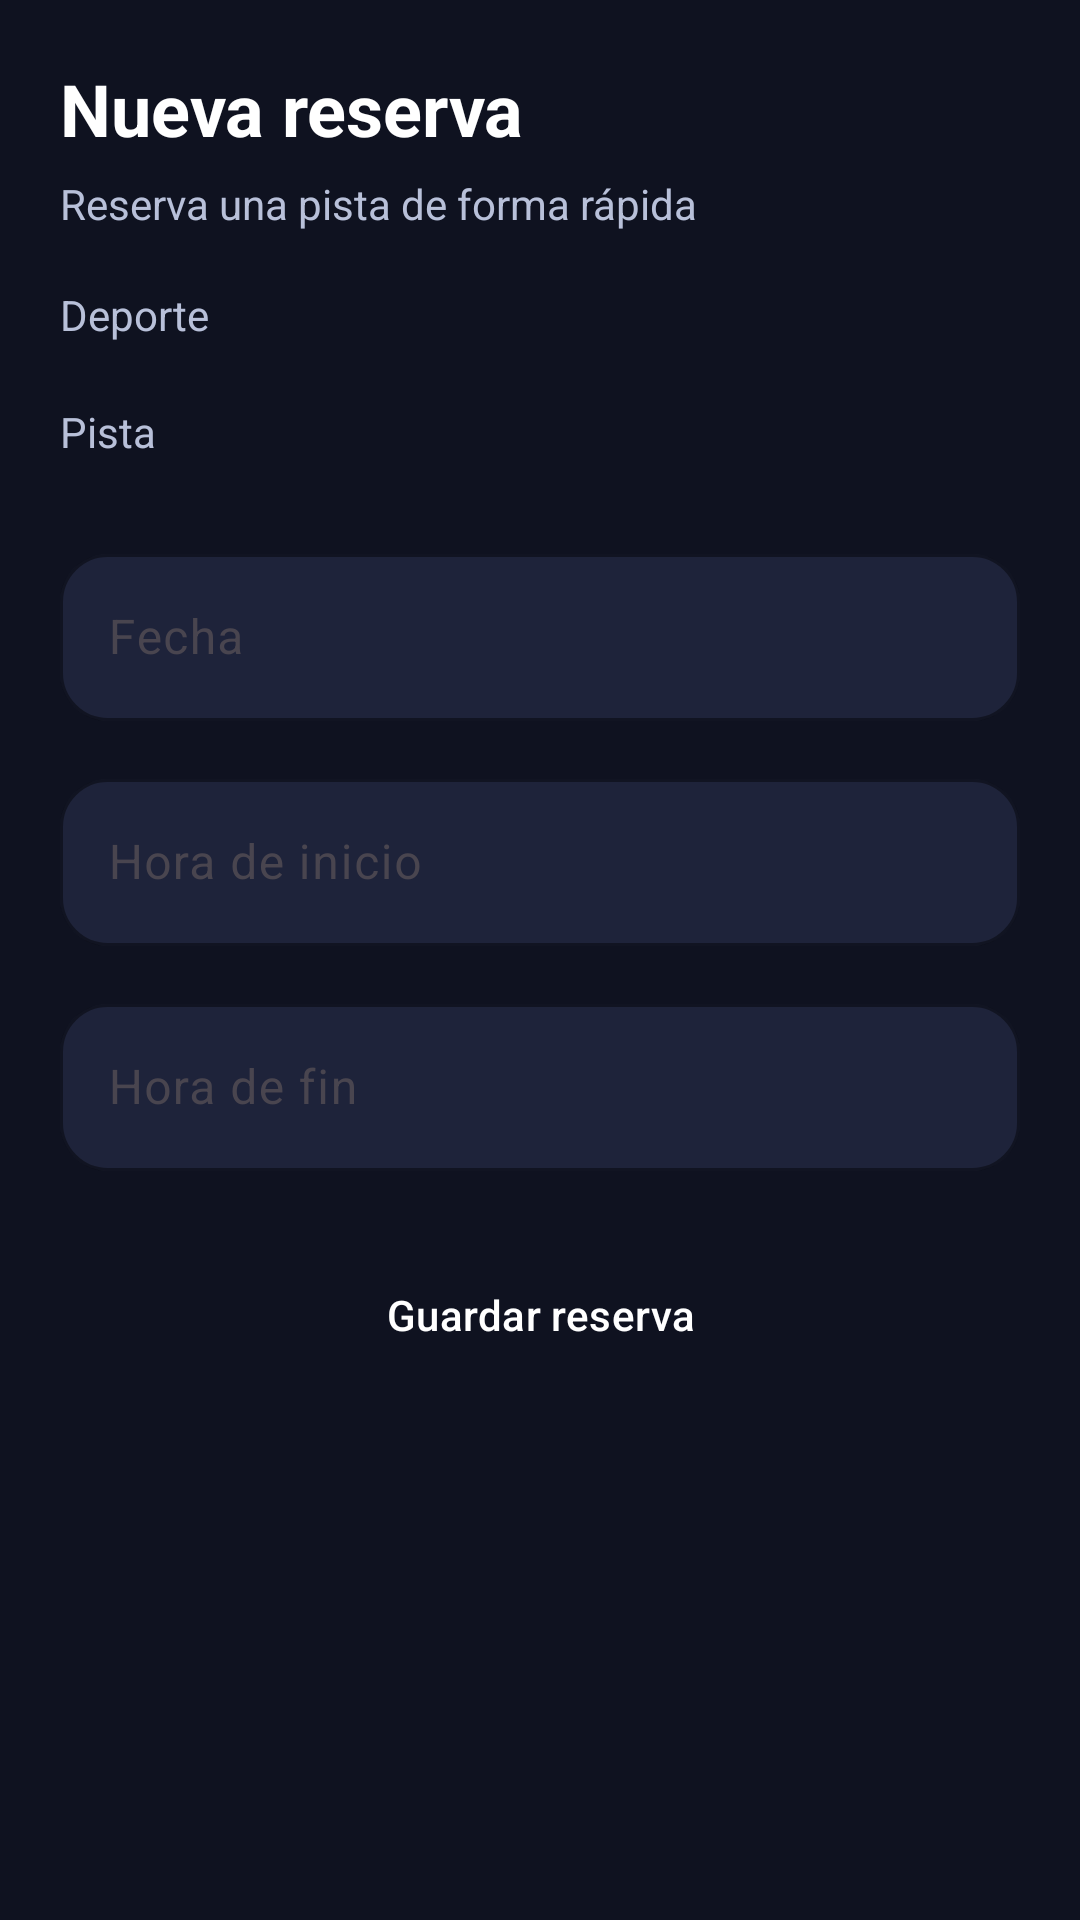

Write the Android layout XML for this screen, with the resource values it uses.
<!-- AndroidManifest.xml: application theme Theme.Rivange -->
<!-- res/layout/activity_new_reservation.xml -->
<?xml version="1.0" encoding="utf-8"?>
<ScrollView xmlns:android="http://schemas.android.com/apk/res/android"
    xmlns:app="http://schemas.android.com/apk/res-auto"
    android:layout_width="match_parent"
    android:layout_height="match_parent"
    android:background="@drawable/bg_screen"
    android:fillViewport="true">

    <LinearLayout
        android:layout_width="match_parent"
        android:layout_height="wrap_content"
        android:orientation="vertical"
        android:padding="20dp">

        <TextView
            android:layout_width="wrap_content"
            android:layout_height="wrap_content"
            android:text="Nueva reserva"
            android:textColor="@color/text_primary"
            android:textSize="24sp"
            android:textStyle="bold" />

        <TextView
            android:layout_width="wrap_content"
            android:layout_height="wrap_content"
            android:layout_marginTop="6dp"
            android:text="Reserva una pista de forma rápida"
            android:textColor="@color/text_secondary" />

        <TextView
            android:layout_width="wrap_content"
            android:layout_height="wrap_content"
            android:layout_marginTop="18dp"
            android:text="Deporte"
            android:textColor="@color/text_secondary" />

        <Spinner
            android:id="@+id/spinnerSports"
            android:layout_width="match_parent"
            android:layout_height="wrap_content"
            android:layout_marginTop="8dp"
            android:background="@drawable/bg_input" />

        <TextView
            android:layout_width="wrap_content"
            android:layout_height="wrap_content"
            android:layout_marginTop="12dp"
            android:text="Pista"
            android:textColor="@color/text_secondary" />

        <Spinner
            android:id="@+id/spinnerCourts"
            android:layout_width="match_parent"
            android:layout_height="wrap_content"
            android:layout_marginTop="8dp"
            android:background="@drawable/bg_input" />

        <com.google.android.material.textfield.TextInputLayout
            android:id="@+id/tilReservationDate"
            style="@style/Widget.Material3.TextInputLayout.OutlinedBox"
            android:layout_width="match_parent"
            android:layout_height="wrap_content"
            android:layout_marginTop="18dp"
            app:boxBackgroundColor="@color/background_surface_light"
            app:boxCornerRadiusBottomEnd="16dp"
            app:boxCornerRadiusBottomStart="16dp"
            app:boxCornerRadiusTopEnd="16dp"
            app:boxCornerRadiusTopStart="16dp"
            app:boxStrokeColor="@color/rivange_primary"
            app:hintTextColor="@color/text_hint"
            app:endIconDrawable="@android:drawable/ic_menu_today">

            <com.google.android.material.textfield.TextInputEditText
                android:id="@+id/etReservationDate"
                android:layout_width="match_parent"
                android:layout_height="wrap_content"
                android:focusable="false"
                android:clickable="true"
                android:hint="Fecha"
                android:inputType="none"
                android:textColor="@color/text_primary"
                android:textColorHint="@color/text_hint" />
        </com.google.android.material.textfield.TextInputLayout>

        <com.google.android.material.textfield.TextInputLayout
            android:id="@+id/tilReservationStart"
            style="@style/Widget.Material3.TextInputLayout.OutlinedBox"
            android:layout_width="match_parent"
            android:layout_height="wrap_content"
            android:layout_marginTop="14dp"
            app:boxBackgroundColor="@color/background_surface_light"
            app:boxCornerRadiusBottomEnd="16dp"
            app:boxCornerRadiusBottomStart="16dp"
            app:boxCornerRadiusTopEnd="16dp"
            app:boxCornerRadiusTopStart="16dp"
            app:boxStrokeColor="@color/rivange_primary"
            app:hintTextColor="@color/text_hint"
            app:endIconDrawable="@android:drawable/ic_menu_recent_history">

            <com.google.android.material.textfield.TextInputEditText
                android:id="@+id/etReservationStart"
                android:layout_width="match_parent"
                android:layout_height="wrap_content"
                android:focusable="false"
                android:clickable="true"
                android:hint="Hora de inicio"
                android:inputType="none"
                android:textColor="@color/text_primary"
                android:textColorHint="@color/text_hint" />
        </com.google.android.material.textfield.TextInputLayout>

        <com.google.android.material.textfield.TextInputLayout
            android:id="@+id/tilReservationEnd"
            style="@style/Widget.Material3.TextInputLayout.OutlinedBox"
            android:layout_width="match_parent"
            android:layout_height="wrap_content"
            android:layout_marginTop="14dp"
            app:boxBackgroundColor="@color/background_surface_light"
            app:boxCornerRadiusBottomEnd="16dp"
            app:boxCornerRadiusBottomStart="16dp"
            app:boxCornerRadiusTopEnd="16dp"
            app:boxCornerRadiusTopStart="16dp"
            app:boxStrokeColor="@color/rivange_primary"
            app:hintTextColor="@color/text_hint"
            app:endIconDrawable="@android:drawable/ic_menu_recent_history">

            <com.google.android.material.textfield.TextInputEditText
                android:id="@+id/etReservationEnd"
                android:layout_width="match_parent"
                android:layout_height="wrap_content"
                android:focusable="false"
                android:clickable="true"
                android:hint="Hora de fin"
                android:inputType="none"
                android:textColor="@color/text_primary"
                android:textColorHint="@color/text_hint" />
        </com.google.android.material.textfield.TextInputLayout>

        <Button
            android:id="@+id/btnSaveReservation"
            android:layout_width="match_parent"
            android:layout_height="wrap_content"
            android:layout_marginTop="24dp"
            android:text="Guardar reserva" />

    </LinearLayout>
</ScrollView>
<!-- resources referenced by this layout -->
<resources>
  <color name="background_surface_light">#1E233A</color>
  <color name="rivange_primary">#5B4CF0</color>
  <color name="text_hint">#7E88A8</color>
  <color name="text_primary">#FFFFFF</color>
  <color name="text_secondary">#B8C0D9</color>
  <!-- drawable bg_screen (drawable) -->
  <?xml version="1.0" encoding="utf-8"?>
  <shape xmlns:android="http://schemas.android.com/apk/res/android">
      <solid android:color="@color/background_main" />
  </shape>
  <style name="Theme.Rivange" parent="Theme.Material3.DayNight.NoActionBar">
          <item name="colorPrimary">@color/rivange_primary</item>
          <item name="colorOnPrimary">@color/white</item>
          <item name="colorPrimaryContainer">@color/rivange_primary_dark</item>
          <item name="colorOnPrimaryContainer">@color/white</item>
  
          <item name="colorSecondary">@color/rivange_secondary</item>
          <item name="colorOnSecondary">@color/white</item>
          <item name="colorSecondaryContainer">@color/rivange_secondary_dark</item>
          <item name="colorOnSecondaryContainer">@color/white</item>
  
          <item name="android:statusBarColor">@color/background_main</item>
          <item name="android:navigationBarColor">@color/background_main</item>
          <item name="android:windowBackground">@color/background_main</item>
  
          <item name="colorSurface">@color/background_surface</item>
          <item name="colorOnSurface">@color/text_primary</item>
  
          <item name="android:textColorPrimary">@color/text_primary</item>
          <item name="android:textColorSecondary">@color/text_secondary</item>
  
          <item name="materialCardViewStyle">@style/Widget.Rivange.Card</item>
          <item name="buttonStyle">@style/Widget.Rivange.Button</item>
      </style>
  <color name="background_main">#0F1220</color>
  <color name="white">#FFFFFF</color>
  <color name="rivange_primary_dark">#4338CA</color>
  <color name="rivange_secondary">#19C6B4</color>
  <color name="rivange_secondary_dark">#11998A</color>
  <color name="background_surface">#171B2E</color>
  <style name="Widget.Rivange.Card" parent="Widget.Material3.CardView.Elevated">
          <item name="cardBackgroundColor">@color/background_surface</item>
          <item name="strokeColor">@color/stroke_soft</item>
          <item name="strokeWidth">1dp</item>
          <item name="cardCornerRadius">20dp</item>
          <item name="cardElevation">4dp</item>
      </style>
  <style name="Widget.Rivange.Button" parent="Widget.Material3.Button">
          <item name="backgroundTint">@color/rivange_primary</item>
          <item name="android:textColor">@color/white</item>
          <item name="cornerRadius">16dp</item>
      </style>
  <color name="stroke_soft">#2A3150</color>
</resources>
